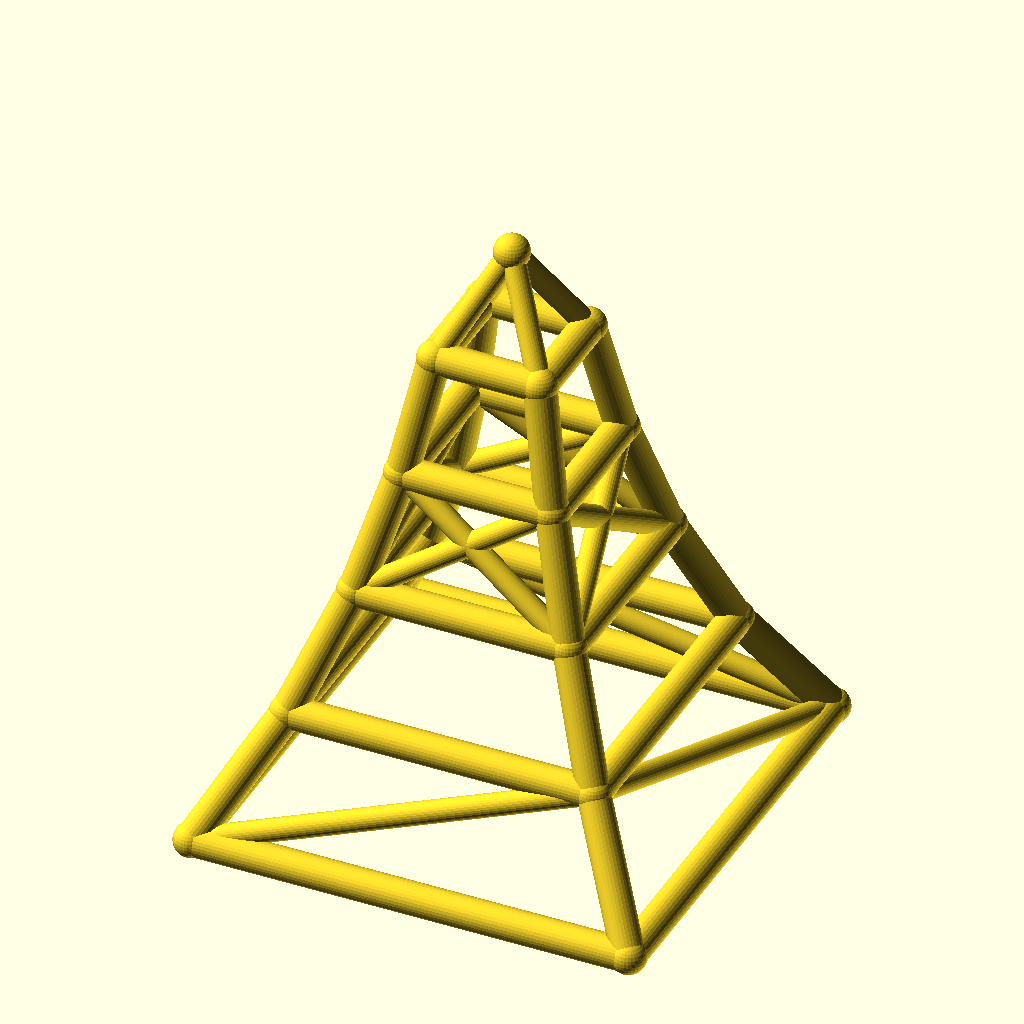
Cell 1 — every parameter at its default value.
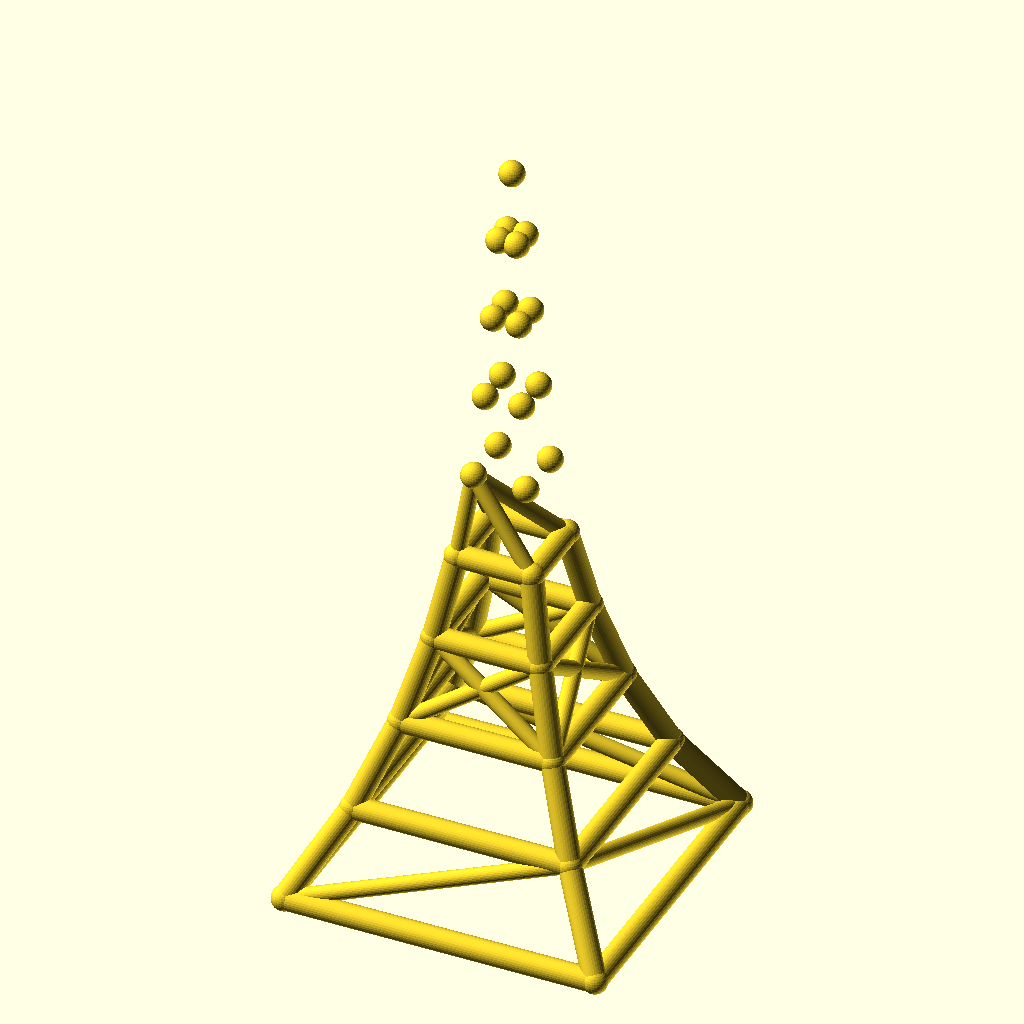
Cell 2: levels = 8 (everything else at default).
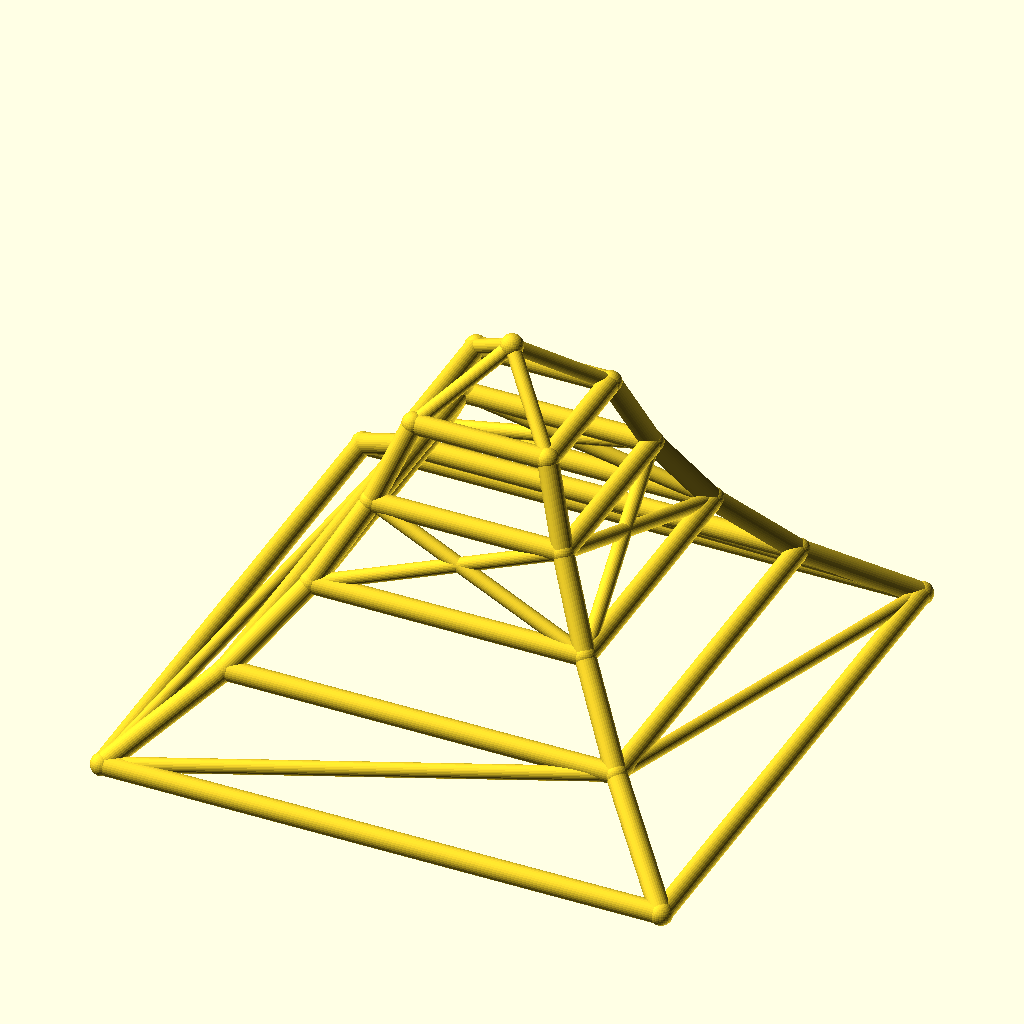
Cell 3 — base_w set to 220, the other parameters unchanged.
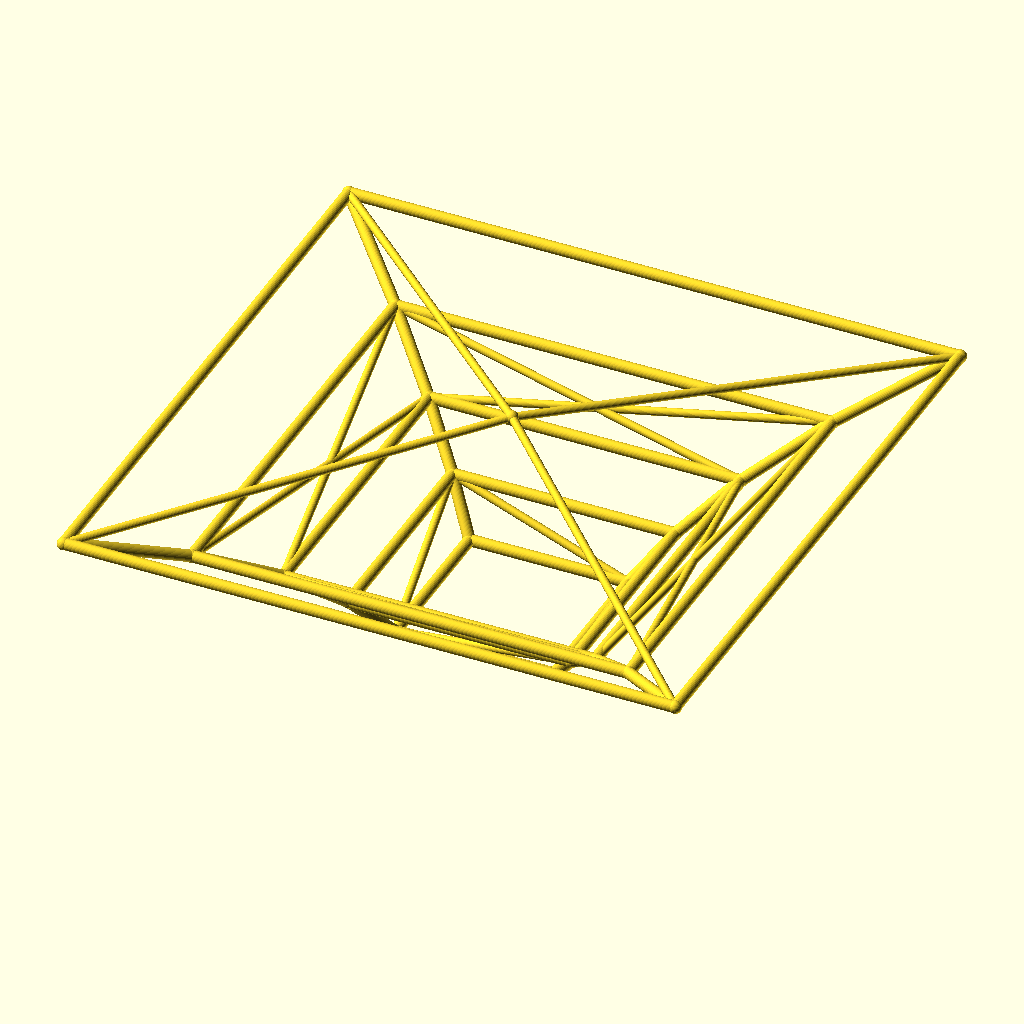
Cell 4: the same model with taper = 1.4.
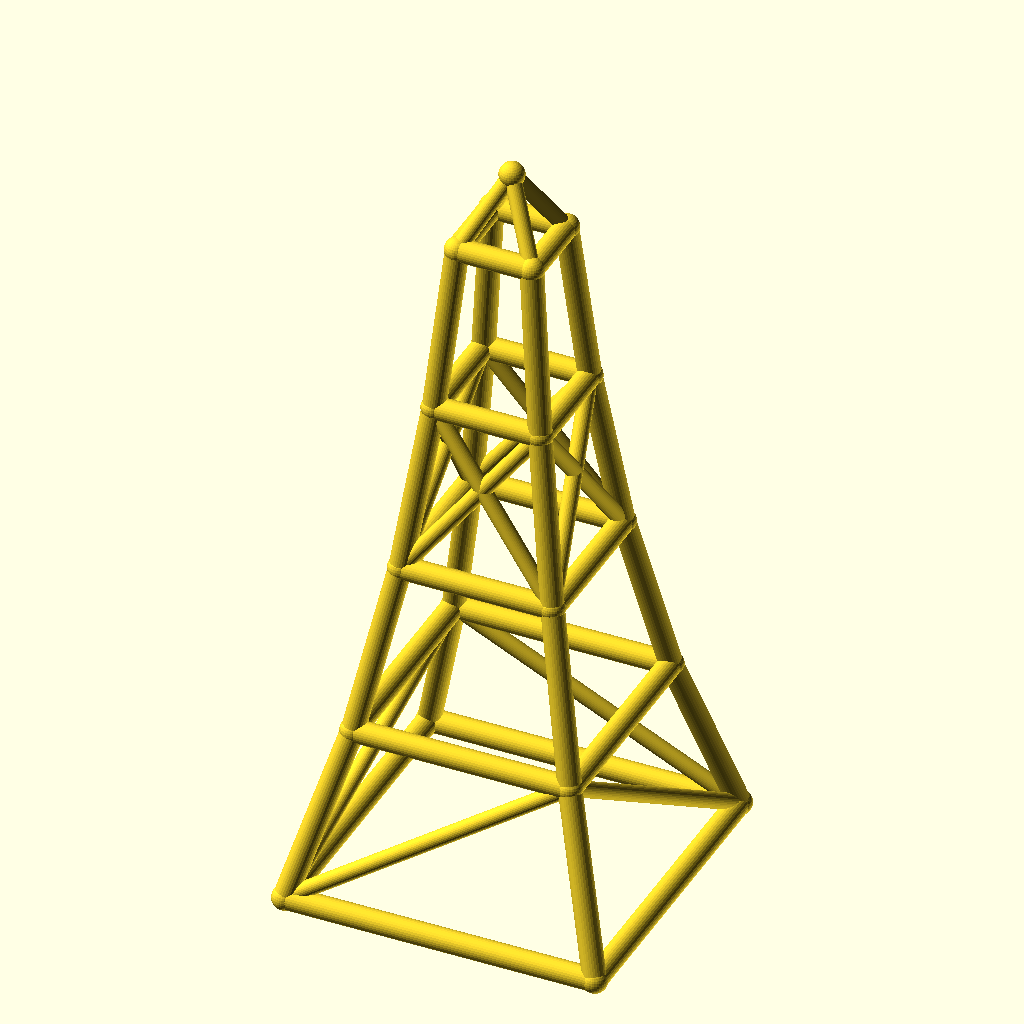
Cell 5: the same model with level_h = 60.
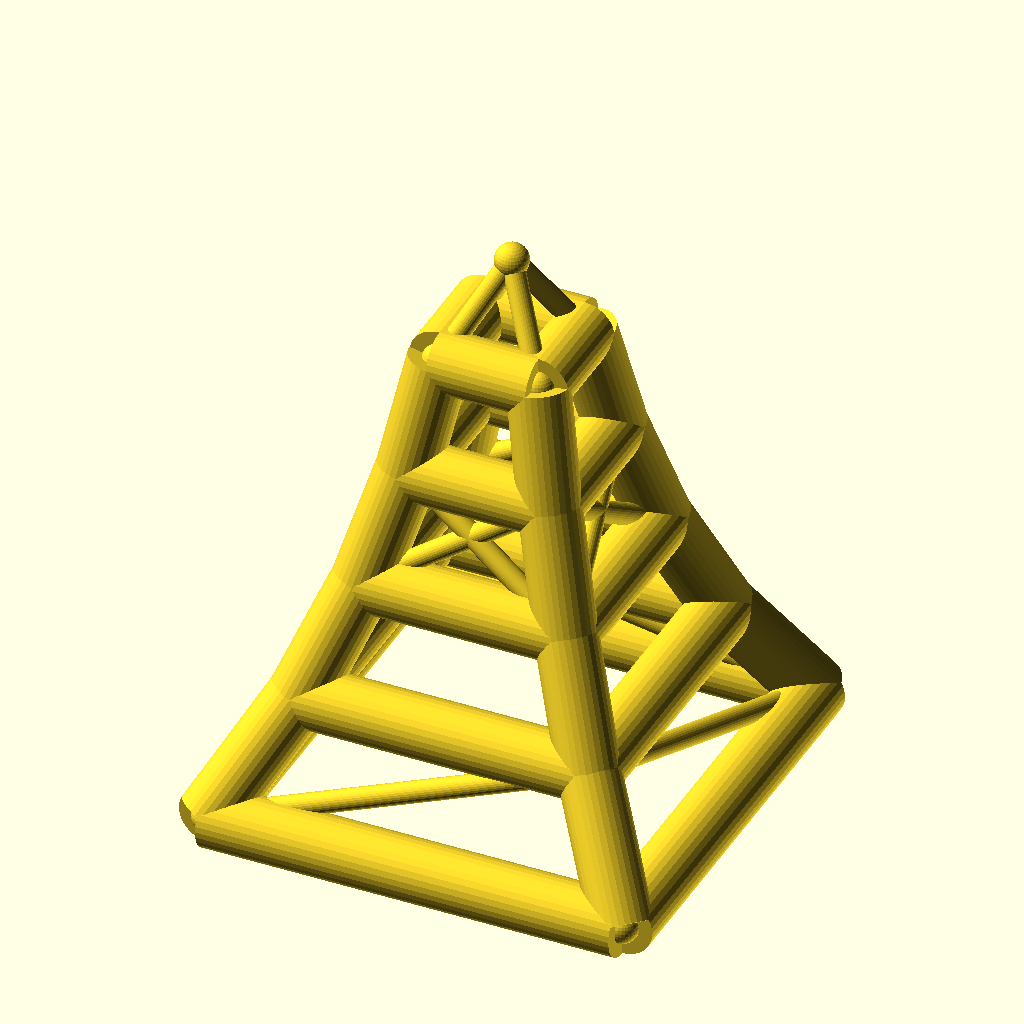
Cell 6 — leg_r set to 8, the other parameters unchanged.
All cells are drawn from the same view direction (rotation 55°, 0°, 25°, orthographic, colour scheme Cornfield), but the view is re-fitted for each cell, so position and scale can differ between cells as well as the parameter.
OpenSCAD source file optional_data/data/wire2/masttowers/scene_0197.scad:
$fn = 32;

// ----------------------------------------------------------------------
// Tapered four-leg tower: 4 levels, base 110 mm, taper 0.7 per level
// ----------------------------------------------------------------------

// --- parameters (mm) ---
levels = 4;               // number of tower levels
base_w = 110;             // bottom ring width (X and Y)
taper = 0.7;              // ring width multiplier per level
level_h = 30;             // height of one level
leg_r = 4;                // leg / ring member radius
brace_r = 2.8;            // diagonal brace radius
joint_r = 4.4;            // joint ball radius
crown_h = 25;             // crown mast height above the top ring

bbox_x = base_w + 2 * joint_r;  // overall X, joints included
bbox_y = base_w + 2 * joint_r;  // overall Y, joints included
bbox_z = levels * level_h + crown_h + 2 * joint_r;  // overall Z, joints included
leg_d = 2 * leg_r;  // leg / ring stock diameter
brace_d = 2 * brace_r;  // brace stock diameter
joint_d = 2 * joint_r;  // joint ball diameter
top_w = base_w * pow(taper, levels);  // width of the top ring
nodes = concat([for (lvl = [0 : levels], sx = [-1, 1], sy = [-1, 1]) [sx * base_w * pow(taper, lvl) / 2, sy * base_w * pow(taper, lvl) / 2, lvl * level_h]], [[0, 0, levels * level_h + crown_h]]);

module member(a, b, r) {
  /* round stock from joint a to joint b, ends buried in the joint balls */
  d = b - a;
  length = norm(d);
  translate(a) rotate([0, acos(d[2] / length), atan2(d[1], d[0])])
    cylinder(h = length, r = r);
}

module joint(p, r) {
  /* ball at the joint centre, fatter than every member meeting there */
  translate(p) sphere(r = r);
}

/* members - each call is one graph edge */
member(nodes[0], nodes[4], leg_r);
member(nodes[1], nodes[5], leg_r);
member(nodes[2], nodes[6], leg_r);
member(nodes[3], nodes[7], leg_r);
member(nodes[4], nodes[8], leg_r);
member(nodes[5], nodes[9], leg_r);
member(nodes[6], nodes[10], leg_r);
member(nodes[7], nodes[11], leg_r);
member(nodes[8], nodes[12], leg_r);
member(nodes[9], nodes[13], leg_r);
member(nodes[10], nodes[14], leg_r);
member(nodes[11], nodes[15], leg_r);
member(nodes[12], nodes[16], leg_r);
member(nodes[13], nodes[17], leg_r);
member(nodes[14], nodes[18], leg_r);
member(nodes[15], nodes[19], leg_r);
member(nodes[0], nodes[1], leg_r);
member(nodes[2], nodes[3], leg_r);
member(nodes[0], nodes[2], leg_r);
member(nodes[1], nodes[3], leg_r);
member(nodes[4], nodes[5], leg_r);
member(nodes[6], nodes[7], leg_r);
member(nodes[4], nodes[6], leg_r);
member(nodes[5], nodes[7], leg_r);
member(nodes[8], nodes[9], leg_r);
member(nodes[10], nodes[11], leg_r);
member(nodes[8], nodes[10], leg_r);
member(nodes[9], nodes[11], leg_r);
member(nodes[12], nodes[13], leg_r);
member(nodes[14], nodes[15], leg_r);
member(nodes[12], nodes[14], leg_r);
member(nodes[13], nodes[15], leg_r);
member(nodes[16], nodes[17], leg_r);
member(nodes[18], nodes[19], leg_r);
member(nodes[16], nodes[18], leg_r);
member(nodes[17], nodes[19], leg_r);
member(nodes[0], nodes[5], brace_r);
member(nodes[3], nodes[6], brace_r);
member(nodes[0], nodes[6], brace_r);
member(nodes[3], nodes[5], brace_r);
member(nodes[8], nodes[13], brace_r);
member(nodes[9], nodes[12], brace_r);
member(nodes[10], nodes[15], brace_r);
member(nodes[11], nodes[14], brace_r);
member(nodes[8], nodes[14], brace_r);
member(nodes[10], nodes[12], brace_r);
member(nodes[9], nodes[15], brace_r);
member(nodes[11], nodes[13], brace_r);
member(nodes[16], nodes[20], brace_r);
member(nodes[17], nodes[20], brace_r);
member(nodes[18], nodes[20], brace_r);
member(nodes[19], nodes[20], brace_r);

/* joint balls */
for (p = nodes) joint(p, joint_r);
Parameter table extracted from the source (name, type, default, range or options):
levels: number, default 4
base_w: number, default 110
taper: number, default 0.7
level_h: number, default 30
leg_r: number, default 4
brace_r: number, default 2.8
joint_r: number, default 4.4
crown_h: number, default 25
